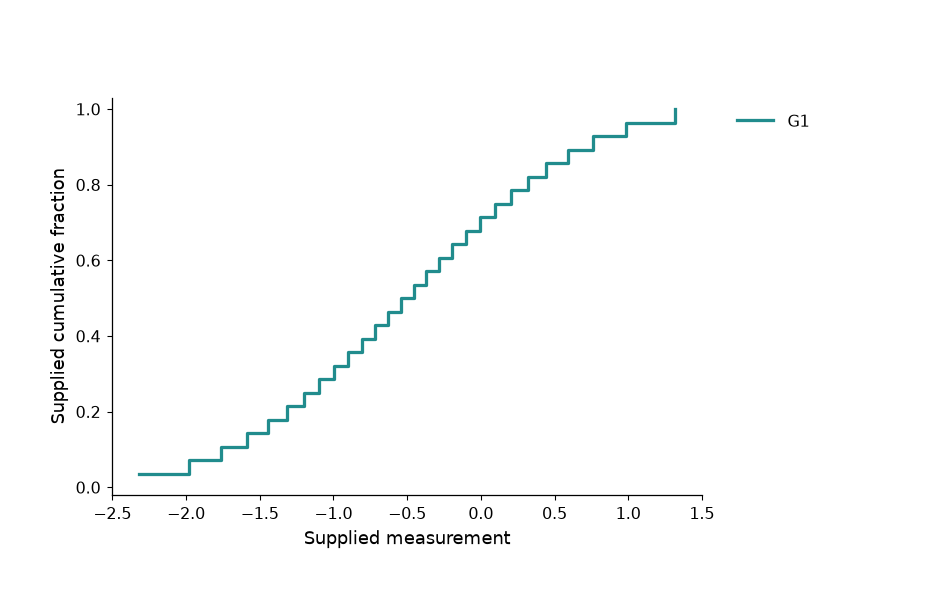

Source data for this figure (header and first rows):
group	x	y
G1	-2.319	0.03571
G1	-1.984	0.07143
G1	-1.762	0.1071
G1	-1.59	0.1429
G1	-1.445	0.1786
G1	-1.317	0.2143
G1	-1.202	0.25
G1	-1.095	0.2857
G1	-0.9949	0.3214
G1	-0.8993	0.3571
G1	-0.8073	0.3929
G1	-0.7178	0.4286
G1	-0.63	0.4643
G1	-0.5432	0.5
G1	-0.4568	0.5357
G1	-0.37	0.5714
G1	-0.2822	0.6071
G1	-0.1927	0.6429
G1	-0.1007	0.6786
G1	-0.005127	0.7143
G1	0.09518	0.75
G1	0.2019	0.7857
G1	0.3172	0.8214
G1	0.4447	0.8571
G1	0.5897	0.8929
G1	0.7621	0.9286
G1	0.9835	0.9643
G1	1.319	1.0
